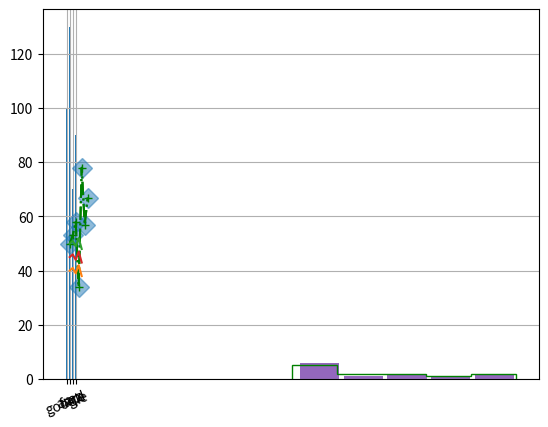
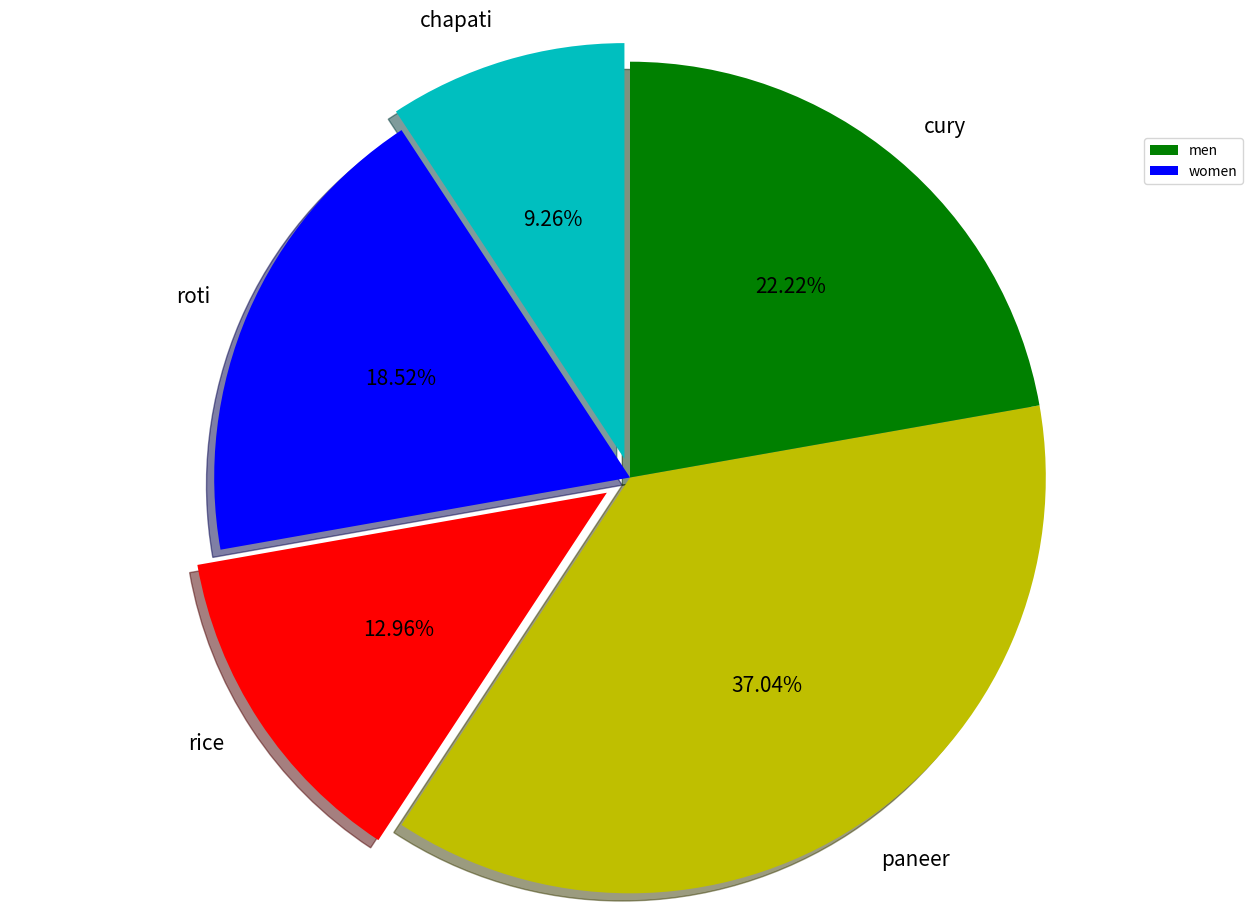

Write the Python code that produced these figures, in order.
from matplotlib import pyplot as plt
import numpy as np
x = [1, 2, 3, 4, 5, 6, 7]
y = [50, 53, 58, 34, 78, 57, 67]
plt.plot(x, y, color="green", linestyle="dashdot")
# we can give color and linestyle to lines of chart
plt.show()

x = [1, 2, 3, 4, 5, 6, 7]
y = [50, 53, 58, 34, 78, 57, 67]
plt.plot(x, y, marker="D", linestyle="", markersize=10, alpha=0.5)  # marker are shape created at intersect point of x,y
# we can give marker, linestyle and color values in string character
# we can give markersize to change in sizes of marker
# alpha is used to make line faint or dark
plt.plot(x, y, "g+-.")
# we can directly mention marker, linestyle, color values
plt.show()

days = [1, 2, 3, 4, 5]
min_t = [40, 41, 39, 42, 38]
max_t = [50, 51, 49, 52, 48]
avg = [45, 46, 44, 47, 43]
plt.plot(days, min_t)
plt.plot(days, max_t)
plt.plot(days, avg)
plt.grid()               # grid show matching background with points in chart
plt.show()               # many plots with various info in one chart

company = ["google", "amz", "face", "apl"]
revenue = [100, 130, 70, 90]
profit = [20, 30, 20, 10]
xpos = np.arange(len(company))       # gives 0,1,2,3 for plot
plt.xticks(xpos, company, rotation=20)          # replacing xpos values with company values from chart
# rotation used to rotate company names from chart for certain degree
plt.bar(xpos-0.2, revenue, width=0.4)               # resenting bar with xpos and revenue
plt.bar(xpos+0.2, profit, width=0.4)                # width will set width of bar and shift their position with 0.2
plt.show()
# we can provide barh for horizontal bars

blood_suger = [113, 85, 90, 150, 149, 88, 93, 115, 80, 77, 82, 129]
plt.hist(blood_suger, bins=5, rwidth=0.90)             # bins takess no. of bars and rwidth takes space between two bars
plt.show()
plt.hist(blood_suger, bins=[75, 90, 105, 120, 135, 150], rwidth=0.90, color="g", histtype="step")
# we can provide bar width and color and style of bars with histtype
plt.show()
men_BP = [113, 85, 90, 150, 149, 88, 93, 115, 80, 77, 82, 129]
women_BP = [110, 80, 95, 145, 145, 85, 90, 110, 75, 75, 80, 125]
plt.figure(figsize=(16, 9))                              # it can use for various charts
plt.hist([men_BP, women_BP], bins=12, rwidth=0.90, color=["g", "b"], label=["men", "women"], orientation="horizontal")
# orientation shows vertical or horizontal histogram
plt.legend()

plt.show()

prices = [5, 10, 7, 20, 12]
foods = ["chapati", "roti", "rice", "paneer", "cury"]
plt.axis("equal")                  # gives pie chart in round shape
# plt.pie(prices, labels=foods)        # pie chart takes values with labels
plt.pie(prices, labels=foods, radius=1.5, autopct="%0.2f%%", explode=[0.07, 0, 0.1, 0, 0],
        startangle=90, colors=["c", "b", "r", "y", "g"], shadow=True, textprops={"fontsize":15})
# we can change size of pie circle and autopct show percentage upto given decimal point
# explode will extract piece of pie with some distance and startangle takes starting angle of first piece of pie
# we can give manual colors to pie chart and shadow gives shadow look to pie chart
# we can fontsize to text of pie chart
plt.show()

plt.savefig("piechart2.png", bbox_inches="tight", pad_inches=2, transparent=True)
# plt.savefig will save empty fig if chart is shown (plt.show())
# to save file specify name of file
# bbox fits chart in limited spece
# pad give extra scape around chart
# transparent gives chart without background
# we can save chart in any format.
# we can set resolution of chart fig using dpi feature
# we can set background color of chart using facecolor feature

